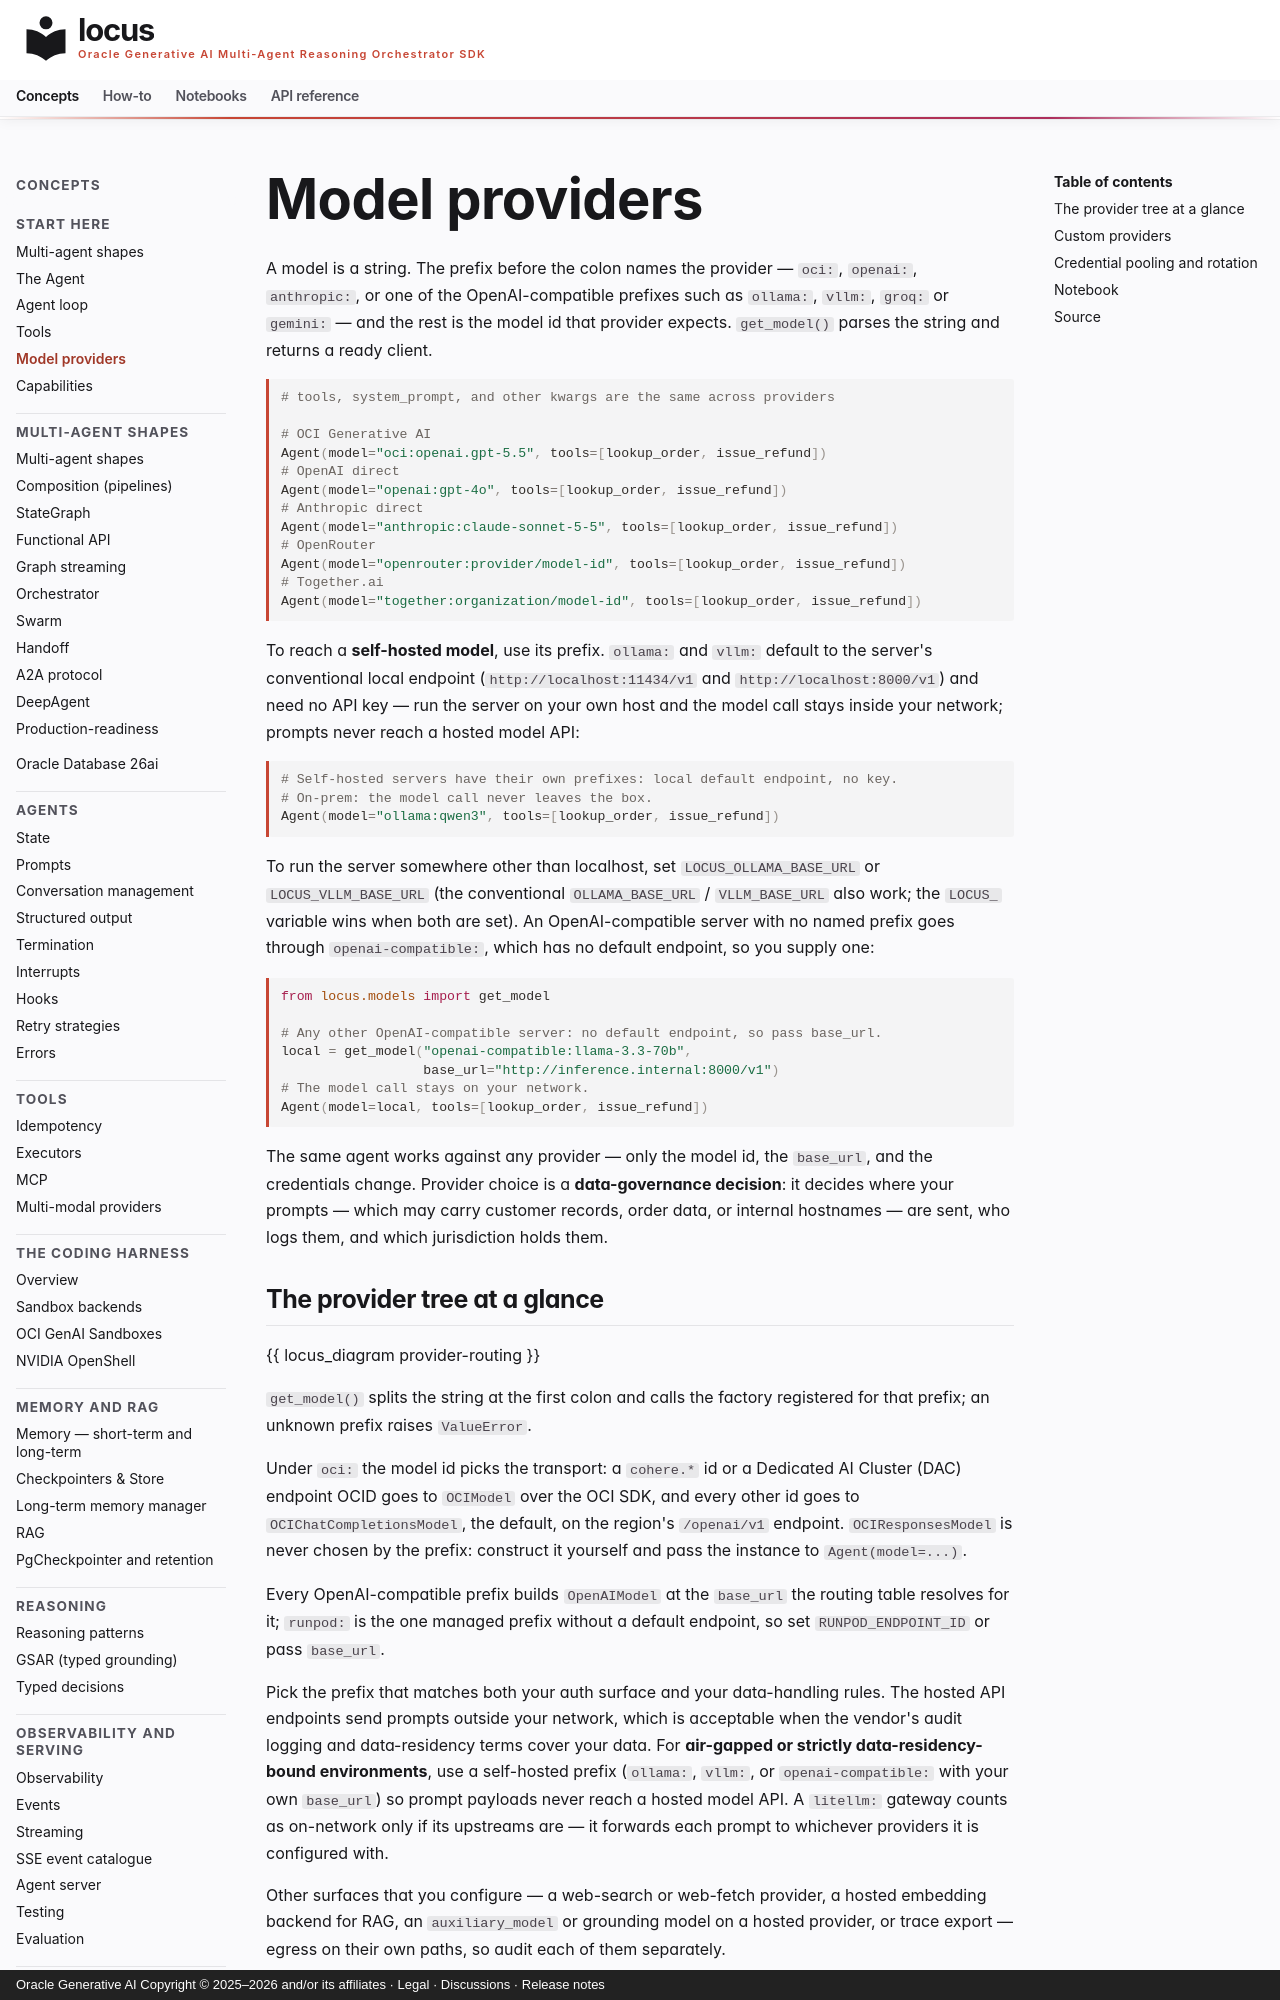

repository: oracle/locus · page: concepts/models/index.html · generator: mkdocs · copyright: Oracle Generative AI Copyright © 2025–2026 and/or its affiliates · Legal · Discussions · Release notes

# Model providers

A model is a string. The prefix before the colon names the provider —
`oci:`, `openai:`, `anthropic:`, or one of the
OpenAI-compatible prefixes such as `ollama:`, `vllm:`, `groq:` or
`gemini:` — and the rest is the model id that provider expects.
`get_model()` parses the string and returns a ready client.

```python
# tools, system_prompt, and other kwargs are the same across providers

# OCI Generative AI
Agent(model="oci:openai.gpt-5.5", tools=[lookup_order, issue_refund])
# OpenAI direct
Agent(model="openai:gpt-4o", tools=[lookup_order, issue_refund])
# Anthropic direct
Agent(model="anthropic:claude-sonnet-5-5", tools=[lookup_order, issue_refund])
# OpenRouter
Agent(model="openrouter:provider/model-id", tools=[lookup_order, issue_refund])
# Together.ai
Agent(model="together:organization/model-id", tools=[lookup_order, issue_refund])
```

To reach a **self-hosted model**, use its prefix. `ollama:` and `vllm:`
default to the server's conventional local endpoint
(`http://localhost:11434/v1` and `http://localhost:8000/v1`) and need no
API key — run the server on your own host and the model call stays
inside your network; prompts never reach a hosted model API:

```python
# Self-hosted servers have their own prefixes: local default endpoint, no key.
# On-prem: the model call never leaves the box.
Agent(model="ollama:qwen3", tools=[lookup_order, issue_refund])
```

To run the server somewhere other than localhost, set
`LOCUS_OLLAMA_BASE_URL` or `LOCUS_VLLM_BASE_URL` (the conventional
`OLLAMA_BASE_URL` / `VLLM_BASE_URL` also work; the `LOCUS_` variable wins
when both are set). An OpenAI-compatible server with no
named prefix goes through `openai-compatible:`, which has no default
endpoint, so you supply one:

```python
from locus.models import get_model

# Any other OpenAI-compatible server: no default endpoint, so pass base_url.
local = get_model("openai-compatible:llama-3.3-70b",
                  base_url="http://inference.internal:8000/v1")
# The model call stays on your network.
Agent(model=local, tools=[lookup_order, issue_refund])
```

The same agent works against any provider — only the model id, the
`base_url`, and the credentials change. Provider choice is a
**data-governance decision**: it decides where your prompts — which may
carry customer records, order data, or internal hostnames — are sent, who
logs them, and which jurisdiction holds them.
